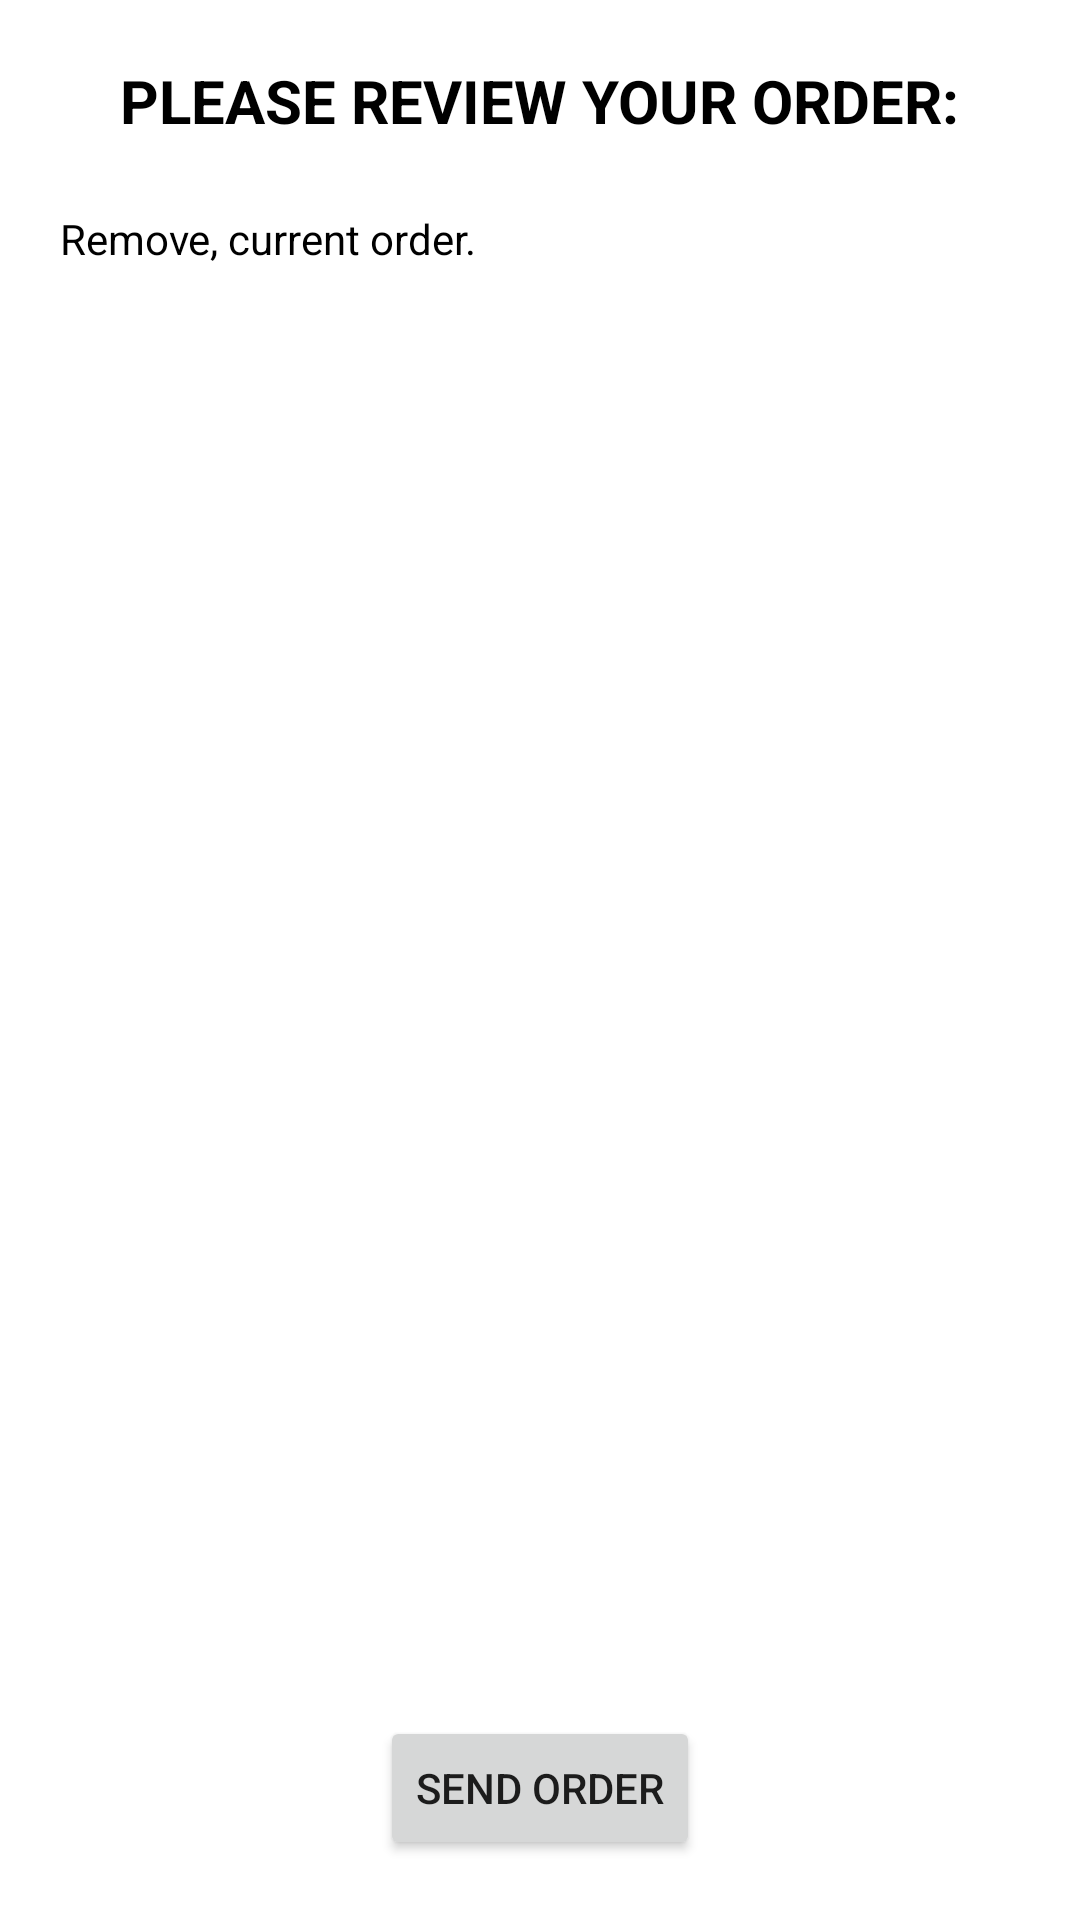

Layout XML and referenced resources for this Android screen:
<!-- AndroidManifest.xml: application theme Theme.LaptopSpecialistsOrderingApplication -->
<!-- res/layout/activity_complete_order.xml -->
<?xml version="1.0" encoding="utf-8"?>
<androidx.constraintlayout.widget.ConstraintLayout xmlns:android="http://schemas.android.com/apk/res/android"
    xmlns:app="http://schemas.android.com/apk/res-auto"
    xmlns:tools="http://schemas.android.com/tools"
    android:layout_width="match_parent"
    android:layout_height="match_parent"
    android:background="#FFFFFF"
    android:padding="20dp"
    tools:context=".CompleteOrder">

    <TextView
        android:id="@+id/completeOrderHeader"
        android:layout_width="wrap_content"
        android:layout_height="wrap_content"
        android:text="@string/reviewOrderHeader"
        android:textAllCaps="true"
        android:textColor="@color/black"
        android:textSize="20sp"
        android:textStyle="bold"
        app:layout_constraintEnd_toEndOf="parent"
        app:layout_constraintStart_toStartOf="parent" />

    <Button
        android:id="@+id/sendOrder_btn"
        android:layout_width="wrap_content"
        android:layout_height="wrap_content"
        android:onClick="onClickSendOrder"
        android:text="Send Order"
        app:layout_constraintBottom_toBottomOf="parent"
        app:layout_constraintEnd_toEndOf="parent"
        app:layout_constraintStart_toStartOf="parent" />


    <ScrollView
        android:layout_width="match_parent"
        android:layout_height="match_parent"
        android:layout_marginVertical="50dp"
        app:layout_constraintTop_toBottomOf="@+id/completeOrderHeader">

        <LinearLayout
            android:layout_width="match_parent"
            android:layout_height="wrap_content"
            android:orientation="vertical">

            <TextView
                android:id="@+id/currentOrderDetails"
                android:layout_width="wrap_content"
                android:layout_height="wrap_content"
                android:text="Remove, current order."
                android:textColor="@color/black" />
        </LinearLayout>
    </ScrollView>

</androidx.constraintlayout.widget.ConstraintLayout>
<!-- resources referenced by this layout -->
<resources>
  <string name="reviewOrderHeader">Please review your order: </string>
  <style name="Theme.LaptopSpecialistsOrderingApplication" parent="Theme.MaterialComponents.DayNight.DarkActionBar">
          
          <item name="colorPrimary">@color/purple_500</item>
          <item name="colorPrimaryVariant">@color/purple_700</item>
          <item name="colorOnPrimary">@color/white</item>
          
          <item name="colorSecondary">@color/teal_200</item>
          <item name="colorSecondaryVariant">@color/teal_700</item>
          <item name="colorOnSecondary">@color/black</item>
          
          <item name="android:statusBarColor" tools:targetApi="l">?attr/colorPrimaryVariant</item>
          
      </style>
  <!-- not gathered from this repository: default colours our renderer supplied (Android Studio template values) -->
  <color name="purple_500">#FF6200EE</color>
  <color name="purple_700">#FF3700B3</color>
  <color name="teal_200">#FF03DAC5</color>
  <color name="teal_700">#FF018786</color>
  <color name="black">#FF000000</color>
  <color name="white">#FFFFFFFF</color>
</resources>
